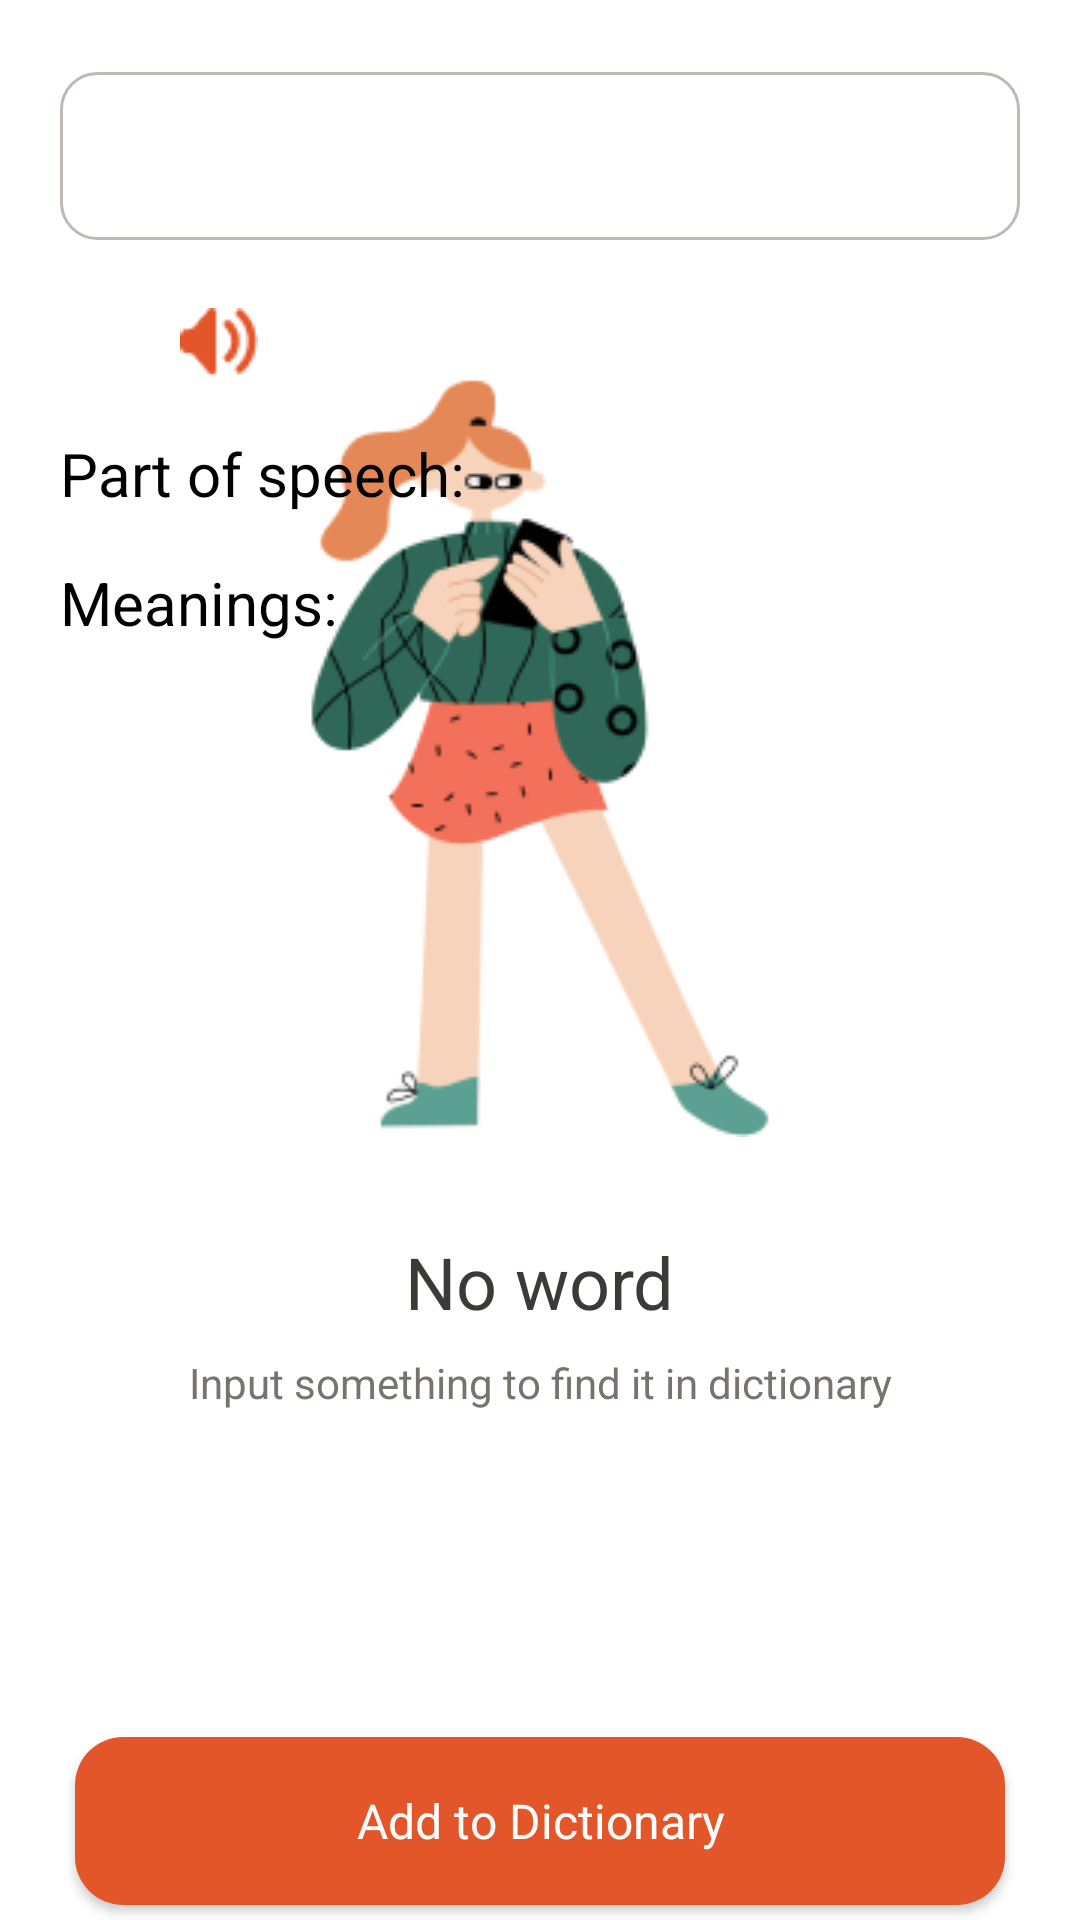

Android layout source for this screen:
<!-- AndroidManifest.xml: application theme Theme.WordsFactory -->
<!-- res/layout/dictionary_fragment.xml -->
<?xml version="1.0" encoding="utf-8"?>
<androidx.constraintlayout.widget.ConstraintLayout xmlns:android="http://schemas.android.com/apk/res/android"
    xmlns:app="http://schemas.android.com/apk/res-auto"
    xmlns:tools="http://schemas.android.com/tools"
    android:layout_width="match_parent"
    android:layout_height="match_parent"
    android:background="@color/white">

    <LinearLayout
        android:id="@+id/search_layout"
        android:layout_width="match_parent"
        android:layout_height="@dimen/dictionary_search_field_height"
        android:layout_marginHorizontal="@dimen/dictionary_search_field_margin_horizontal"
        android:layout_marginTop="@dimen/dictionary_search_field_margin_top"
        android:background="@drawable/round_background"
        app:layout_constraintEnd_toEndOf="parent"
        app:layout_constraintStart_toStartOf="parent"
        app:layout_constraintTop_toTopOf="parent">

        <EditText
            android:id="@+id/search_edittext"
            android:layout_width="0dp"
            android:layout_height="match_parent"
            android:layout_marginVertical="@dimen/dictionary_margin_vertical_2"
            android:layout_marginStart="@dimen/dictionary_margin_start_edittext"
            android:layout_weight="6"
            android:textColor="@color/black"
            android:background="@color/white"
            android:singleLine="true" />

        <ImageButton
            android:id="@+id/search_button"
            android:layout_width="0dp"
            android:layout_height="match_parent"
            android:layout_gravity="center"
            android:layout_marginVertical="@dimen/dictionary_margin_vertical_button"
            android:layout_marginStart="@dimen/dictionary_margin_start_button"
            android:layout_marginEnd="@dimen/dictionary_margin_end_button"
            android:layout_weight="1"
            android:background="@drawable/button"
            android:src="@drawable/ic_search" />
    </LinearLayout>

    <ImageView
        android:id="@+id/image"
        android:layout_width="wrap_content"
        android:layout_height="wrap_content"
        android:layout_marginTop="@dimen/playceholder_margin_top"
        android:background="@drawable/ic_cool_kids_standing"
        app:layout_constraintEnd_toEndOf="parent"
        app:layout_constraintStart_toStartOf="parent"
        app:layout_constraintTop_toBottomOf="@id/search_layout" />

    <TextView
        android:id="@+id/title_textview"
        android:layout_width="wrap_content"
        android:layout_height="wrap_content"
        android:layout_marginTop="@dimen/playceholder_margin_between_element"
        android:text="@string/no_word"
        android:textColor="@color/dark"
        android:textSize="@dimen/playceholder_title"
        app:layout_constraintEnd_toEndOf="parent"
        app:layout_constraintStart_toStartOf="parent"
        app:layout_constraintTop_toBottomOf="@id/image" />

    <TextView
        android:id="@+id/subtitle_textview"
        android:layout_width="wrap_content"
        android:layout_height="wrap_content"
        android:layout_marginTop="@dimen/playceholder_margin_between_element_small"
        android:text="@string/input_something_to_find_it_in_dictionary"
        android:textColor="@color/dark_gray"
        android:textSize="@dimen/playceholder_subtitle"
        app:layout_constraintEnd_toEndOf="parent"
        app:layout_constraintStart_toStartOf="parent"
        app:layout_constraintTop_toBottomOf="@id/title_textview" />

    <androidx.constraintlayout.widget.Group
        android:id="@+id/groupNoWord"
        android:layout_width="wrap_content"
        android:layout_height="wrap_content"
        app:constraint_referenced_ids="image,title_textview,subtitle_textview" />

    <TextView
        android:id="@+id/textview_word"
        android:layout_width="wrap_content"
        android:layout_height="wrap_content"
        android:layout_marginStart="@dimen/words_margin_start"
        android:layout_marginTop="@dimen/words_margin_top"
        android:textColor="@color/black"
        android:textSize="@dimen/words_word"
        app:layout_constraintStart_toStartOf="parent"
        app:layout_constraintTop_toBottomOf="@id/search_layout" />

    <TextView
        android:id="@+id/textview_word_transcription"
        android:layout_width="wrap_content"
        android:layout_height="wrap_content"
        android:layout_marginStart="@dimen/words_margin_start"
        app:layout_constraintBaseline_toBaselineOf="@id/textview_word"
        app:layout_constraintStart_toEndOf="@id/textview_word" />

    <ImageButton
        android:id="@+id/button_sound"
        android:layout_width="wrap_content"
        android:layout_height="wrap_content"
        android:layout_marginStart="@dimen/words_margin_start"
        android:background="@drawable/button"
        android:src="@drawable/ic_sound"
        app:layout_constraintBottom_toBottomOf="@id/textview_word_transcription"
        app:layout_constraintStart_toEndOf="@id/textview_word_transcription" />

    <TextView
        android:id="@+id/textview_part_of_speech"
        android:layout_width="wrap_content"
        android:layout_height="wrap_content"
        android:layout_marginStart="@dimen/words_margin_start"
        android:layout_marginTop="@dimen/words_margin_top"
        android:text="@string/part_of_speech"
        android:textColor="@color/black"
        android:textSize="@dimen/words_subtitle"
        app:layout_constraintStart_toStartOf="parent"
        app:layout_constraintTop_toBottomOf="@id/textview_word" />

    <TextView
        android:id="@+id/textview_part_of_speech_value"
        android:layout_width="wrap_content"
        android:layout_height="wrap_content"
        android:layout_marginStart="@dimen/words_margin_start"
        android:textColor="@color/black"
        android:textSize="@dimen/words_subtext_text_size"
        app:layout_constrainedWidth="true"
        app:layout_constraintBaseline_toBaselineOf="@id/textview_part_of_speech"
        app:layout_constraintStart_toEndOf="@id/textview_part_of_speech" />

    <TextView
        android:id="@+id/textview_meanings"
        android:layout_width="wrap_content"
        android:layout_height="wrap_content"
        android:layout_marginStart="@dimen/words_margin_start"
        android:layout_marginTop="@dimen/words_margin_top"
        android:text="@string/meanings"
        android:textColor="@color/black"
        android:textSize="@dimen/words_subtitle"
        app:layout_constraintStart_toStartOf="parent"
        app:layout_constraintTop_toBottomOf="@id/textview_part_of_speech" />

    <androidx.recyclerview.widget.RecyclerView
        android:id="@+id/meaningRecycler"
        android:layout_width="match_parent"
        android:layout_height="match_parent"
        android:layout_marginTop="@dimen/words_recycler_view_margin_vertical"
        android:layout_marginBottom="@dimen/meaning_word_margin_bottom"
        app:layoutManager="androidx.recyclerview.widget.LinearLayoutManager"
        app:layout_constrainedHeight="true"
        app:layout_constraintBottom_toTopOf="@id/button_add_to_dict"
        app:layout_constraintEnd_toEndOf="parent"
        app:layout_constraintStart_toStartOf="parent"
        app:layout_constraintTop_toBottomOf="@id/textview_meanings"
        tools:listitem="@layout/item_meaning_word" />

    <Button
        android:id="@+id/button_add_to_dict"
        android:layout_width="match_parent"
        android:layout_height="@dimen/words_button_height"
        android:layout_marginHorizontal="@dimen/words_button_margin_horizontal"
        android:text="@string/add_to_dictionary"
        android:layout_marginBottom="5dp"
        style="@style/Round_button"
        app:layout_constraintBottom_toBottomOf="parent"
        app:layout_constraintEnd_toEndOf="parent"
        app:layout_constraintStart_toStartOf="parent"
        app:layout_constraintTop_toBottomOf="@id/meaningRecycler" />

    <androidx.constraintlayout.widget.Group
        android:id="@+id/groupWord"
        android:layout_width="wrap_content"
        android:layout_height="wrap_content"
        app:constraint_referenced_ids="textview_word,textview_word_transcription,
        button_sound,textview_part_of_speech,textview_part_of_speech_value,
        textview_meanings,meaningRecycler,button_add_to_dict" />

</androidx.constraintlayout.widget.ConstraintLayout>
<!-- res/layout/item_meaning_word.xml (included above) -->
<?xml version="1.0" encoding="utf-8"?>
<androidx.constraintlayout.widget.ConstraintLayout xmlns:android="http://schemas.android.com/apk/res/android"
    xmlns:app="http://schemas.android.com/apk/res-auto"
    android:layout_width="match_parent"
    android:layout_height="wrap_content"
    android:background="@drawable/round_background"
    android:paddingVertical="16dp">

    <TextView
        android:id="@+id/textview_word_meaning_content"
        android:layout_width="match_parent"
        android:layout_height="wrap_content"
        android:layout_marginHorizontal="@dimen/meaning_word_margin_horizontal"
        android:textColor="@color/black"
        android:textSize="@dimen/meaning_word_text_size"
        app:layout_constraintEnd_toEndOf="parent"
        app:layout_constraintStart_toStartOf="parent"
        app:layout_constraintTop_toTopOf="parent" />

    <TextView
        android:id="@+id/textview_example"
        android:layout_width="match_parent"
        android:layout_height="wrap_content"
        android:layout_marginTop="@dimen/meaning_word_margin_top_text_view"
        android:layout_marginHorizontal="@dimen/meaning_word_margin_horizontal"
        android:text="@string/example"
        android:textColor="@color/black"
        android:textSize="@dimen/meaning_word_text_size"
        app:layout_constraintBottom_toBottomOf="parent"
        app:layout_constraintTop_toBottomOf="@id/textview_word_meaning_content" />


</androidx.constraintlayout.widget.ConstraintLayout>
<!-- resources referenced by this layout -->
<resources>
  <color name="black">#FF000000</color>
  <color name="dark">#3C3A36</color>
  <color name="dark_gray">#78746D</color>
  <color name="white">#FFFFFFFF</color>
  <dimen name="dictionary_margin_end_button">18dp</dimen>
  <dimen name="dictionary_margin_start_button">5dp</dimen>
  <dimen name="dictionary_margin_start_edittext">20dp</dimen>
  <dimen name="dictionary_margin_vertical_2">2dp</dimen>
  <dimen name="dictionary_margin_vertical_button">1dp</dimen>
  <dimen name="dictionary_search_field_height">56dp</dimen>
  <dimen name="dictionary_search_field_margin_horizontal">20dp</dimen>
  <dimen name="dictionary_search_field_margin_top">24dp</dimen>
  <dimen name="meaning_word_margin_bottom">16dp</dimen>
  <dimen name="meaning_word_margin_horizontal">16dp</dimen>
  <dimen name="meaning_word_margin_top_text_view">8dp</dimen>
  <dimen name="meaning_word_text_size">14sp</dimen>
  <dimen name="playceholder_margin_between_element">32dp</dimen>
  <dimen name="playceholder_margin_between_element_small">8dp</dimen>
  <dimen name="playceholder_margin_top">46dp</dimen>
  <dimen name="playceholder_subtitle">14sp</dimen>
  <dimen name="playceholder_title">24sp</dimen>
  <dimen name="words_button_height">56dp</dimen>
  <dimen name="words_button_margin_horizontal">25dp</dimen>
  <dimen name="words_margin_start">20dp</dimen>
  <dimen name="words_margin_top">16dp</dimen>
  <dimen name="words_recycler_view_margin_vertical">8dp</dimen>
  <dimen name="words_subtext_text_size">14sp</dimen>
  <dimen name="words_subtitle">20sp</dimen>
  <dimen name="words_word">24sp</dimen>
  <!-- drawable button (drawable-v24) -->
  <?xml version="1.0" encoding="utf-8"?>
  <shape xmlns:android="http://schemas.android.com/apk/res/android" android:shape="rectangle">
      <solid android:color="@color/white"/>
      <corners android:radius="12dp" />
      <stroke
          android:width="1dp"
          android:color="@color/white"/>
  </shape>
  <string name="add_to_dictionary">Add to Dictionary</string>
  <string name="example">Example:</string>
  <string name="input_something_to_find_it_in_dictionary">Input something to find it in dictionary</string>
  <string name="meanings">Meanings:</string>
  <string name="no_word">No word</string>
  <string name="part_of_speech">Part of speech:</string>
  <style name="Round_button" parent="Theme.App">
          <item name="android:background">@drawable/round_button</item>
          <item name="android:textAllCaps">false</item>
          <item name="android:textColor">@color/white</item>
          <item name="android:textSize">@dimen/words_button_text_size</item>
      </style>
  <color name="gray">#BEBAB3</color>
  <style name="Theme.App" parent="Theme.MaterialComponents">
          <item name="bottomNavigationStyle">@style/Widget.App.BottomNavigationView</item>
      </style>
  <!-- drawable round_button (drawable) -->
  <?xml version="1.0" encoding="utf-8"?>
  <shape xmlns:android="http://schemas.android.com/apk/res/android" android:shape="rectangle">
      <solid android:color="@color/orange"/>
      <corners android:radius="16dp" />
  </shape>
  <dimen name="words_button_text_size">16sp</dimen>
  <color name="orange">#E3562A</color>
  <color name="purple_700">#FF3700B3</color>
  <color name="teal_200">#FF03DAC5</color>
  <color name="teal_700">#FF018786</color>
  <style name="Widget.App.BottomNavigationView" parent="Widget.MaterialComponents.BottomNavigationView">
          <item name="materialThemeOverlay">@style/ThemeOverlay.App.BottomNavigationView</item>
      </style>
  <style name="ThemeOverlay.App.BottomNavigationView" parent="">
          <item name="colorOnSurface">@color/gray</item>
          <item name="colorPrimary">@color/orange</item>
      </style>
</resources>
